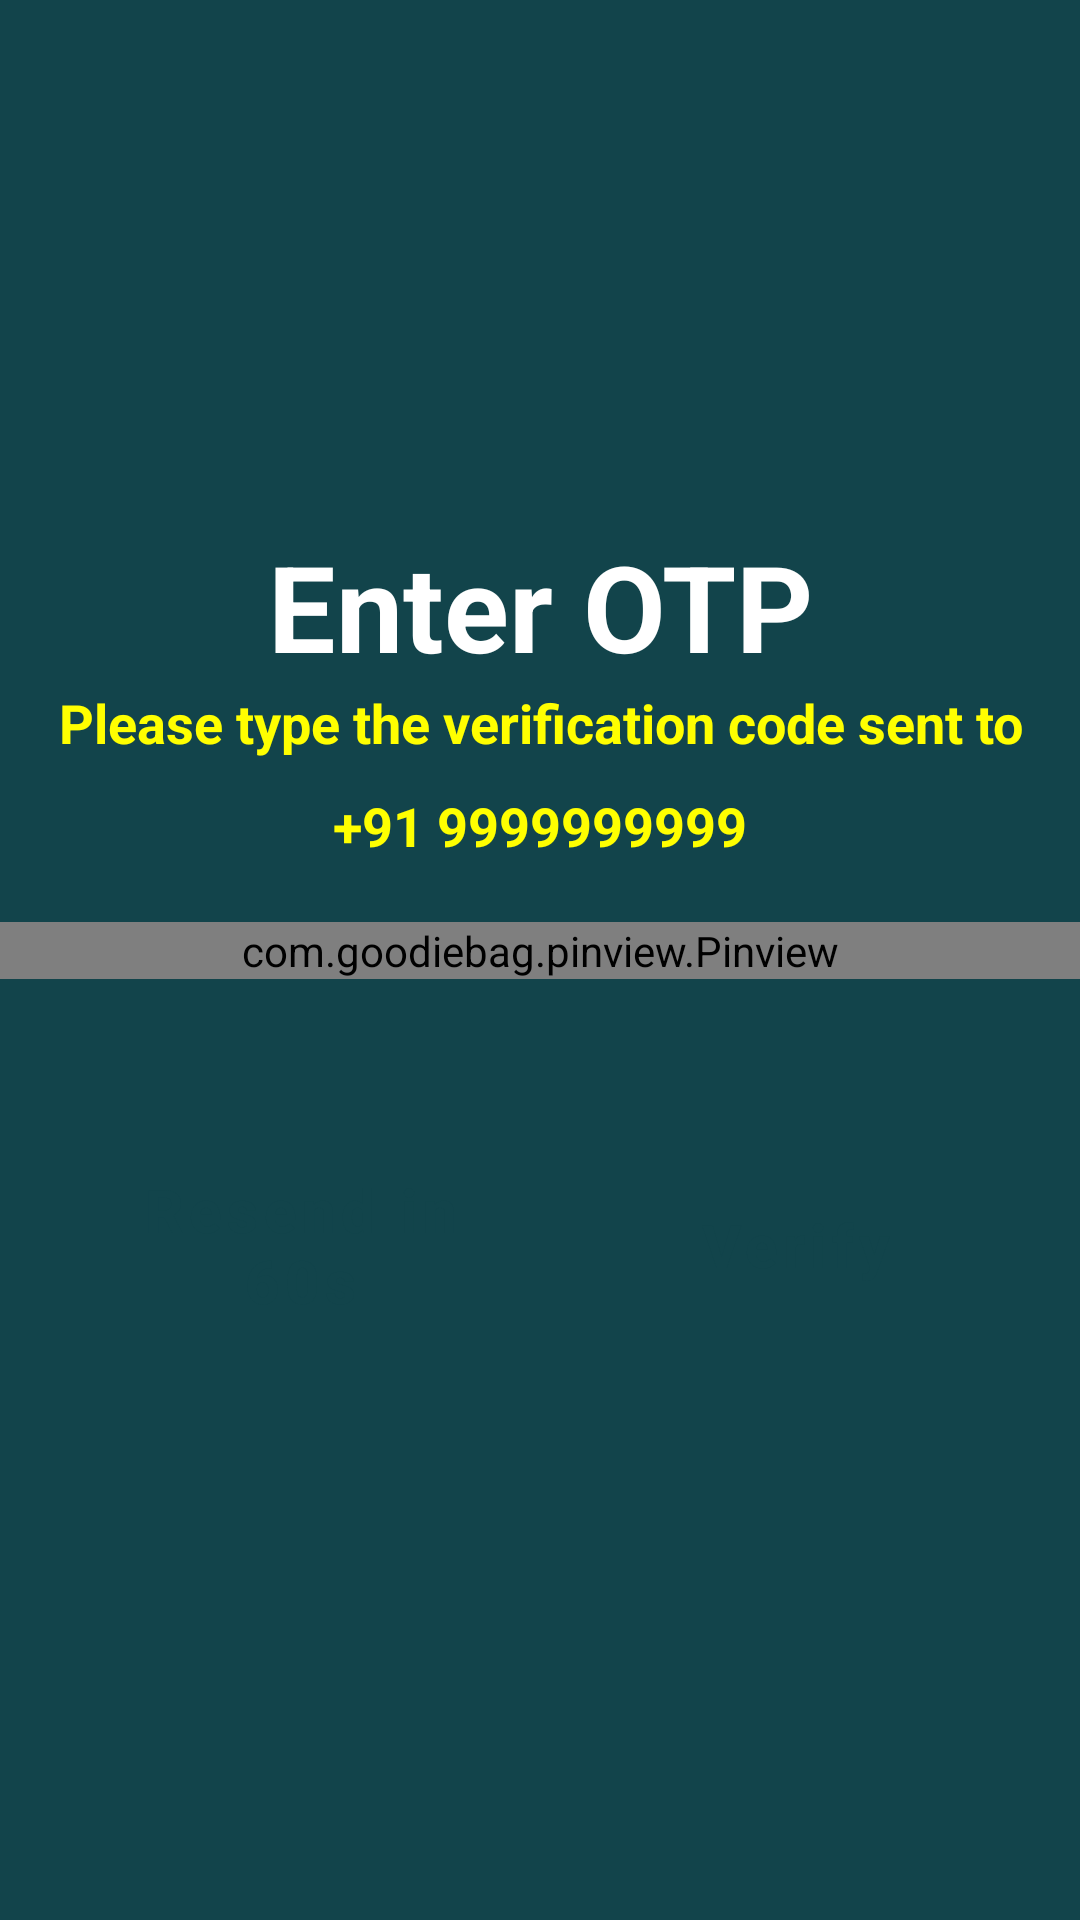

The Android layout XML behind this screen, and the referenced resources:
<!-- AndroidManifest.xml: application theme AppTheme -->
<!-- res/layout/activity_otp.xml -->
<?xml version="1.0" encoding="utf-8"?>
<ScrollView xmlns:android="http://schemas.android.com/apk/res/android"
    xmlns:app="http://schemas.android.com/apk/res-auto"
    android:layout_width="match_parent"
    android:layout_height="match_parent"
    android:background="@color/colorPrimary">

    <LinearLayout
        android:layout_width="match_parent"
        android:layout_height="wrap_content"
        android:orientation="vertical"
        android:layout_gravity="center">

        <LinearLayout
            android:layout_width="match_parent"
            android:layout_height="wrap_content"
            android:orientation="vertical"
            android:gravity="center">

            <TextView
                android:layout_width="match_parent"
                android:layout_height="wrap_content"
                android:text="Enter OTP"
                android:layout_gravity="center"
                android:gravity="center"
                android:textColor="@color/white"
                android:textStyle="bold"
                android:textSize="40sp" />

            <TextView
                android:layout_width="match_parent"
                android:layout_height="wrap_content"
                android:text="Please type the verification code sent to"
                android:textColor="@color/yellow"
                android:layout_gravity="center"
                android:gravity="center"
                android:textStyle="bold"
                android:textSize="18sp" />


            <TextView
                android:id="@+id/mobileno"
                android:layout_width="match_parent"
                android:layout_height="wrap_content"
                android:text="+91 9999999999"
                android:layout_marginTop="@dimen/max10"
                android:textColor="@color/yellow"
                android:textStyle="bold"
                android:layout_gravity="center"
                android:gravity="center"
                android:textSize="18sp" />

        </LinearLayout>

        <LinearLayout
            android:layout_width="match_parent"
            android:layout_height="wrap_content"
            android:layout_marginTop="20dp"
            android:orientation="vertical"
            android:gravity="center">

            <com.goodiebag.pinview.Pinview
                android:id="@+id/otp_view"
                android:layout_width="match_parent"
                android:layout_height="wrap_content"
                app:cursorVisible="false"
                android:textColor="@color/white"
                app:inputType="number"
                app:password="false"
                app:pinBackground="@drawable/square_bg"
                app:pinHeight="40dp"
                app:pinLength="6"
                app:pinWidth="40dp"/>

            <TextView
                android:id="@+id/textinput_error"
                android:layout_width="match_parent"
                android:layout_height="wrap_content"
                android:textColor="@color/colorAccent"
                android:textSize="18sp"
                android:textStyle="bold"
                android:layout_marginTop="15dp" />

        </LinearLayout>

        <LinearLayout
            android:layout_width="match_parent"
            android:layout_height="wrap_content"
            android:layout_margin="20dp"
            android:gravity="center"
            android:orientation="horizontal"
            android:weightSum="2">

            <Button
                android:id="@+id/reset"
                android:layout_width="0dp"
                android:layout_weight="1"
                android:layout_height="wrap_content"
                android:layout_gravity="center"
                android:layout_marginStart="10dp"
                android:layout_marginEnd="10dp"
                android:background="@drawable/button_background"
                android:text="Resend in 60s"
                android:textStyle="bold"
                android:textSize="20sp"
                android:textAllCaps="false"
                android:textColor="@color/colorPrimary"
                style="?android:attr/buttonBarButtonStyle" />

            <Button
                android:id="@+id/verify"
                android:layout_width="0dp"
                android:layout_weight="1"
                android:layout_height="wrap_content"
                android:layout_gravity="center"
                android:background="@drawable/button_background"
                android:drawableEnd="@drawable/ic_play_arrow_black_24dp"
                android:paddingStart="20dp"
                android:paddingEnd="10dp"
                android:layout_marginStart="10dp"
                android:layout_marginEnd="10dp"
                android:text="Verify"
                android:textStyle="bold"
                android:textSize="20sp"
                android:textAllCaps="false"
                android:textColor="@color/colorPrimary"
                style="?android:attr/buttonBarButtonStyle" />
        </LinearLayout>

    </LinearLayout>

</ScrollView>
<!-- resources referenced by this layout -->
<resources>
  <color name="colorAccent">#12444b</color>
  <color name="colorPrimary">#12444b</color>
  <color name="white">#FFFFFF</color>
  <color name="yellow">#FFFF00</color>
  <dimen name="max10">10dp</dimen>
  <style name="AppTheme" parent="Theme.MaterialComponents.Light.DarkActionBar">
          
          <item name="colorPrimary">@color/colorPrimary</item>
          <item name="colorPrimaryDark">@color/colorPrimaryDark</item>
          <item name="colorAccent">@color/colorAccent</item>
  
  
  
      </style>
  <color name="colorPrimaryDark">#12444b</color>
</resources>
